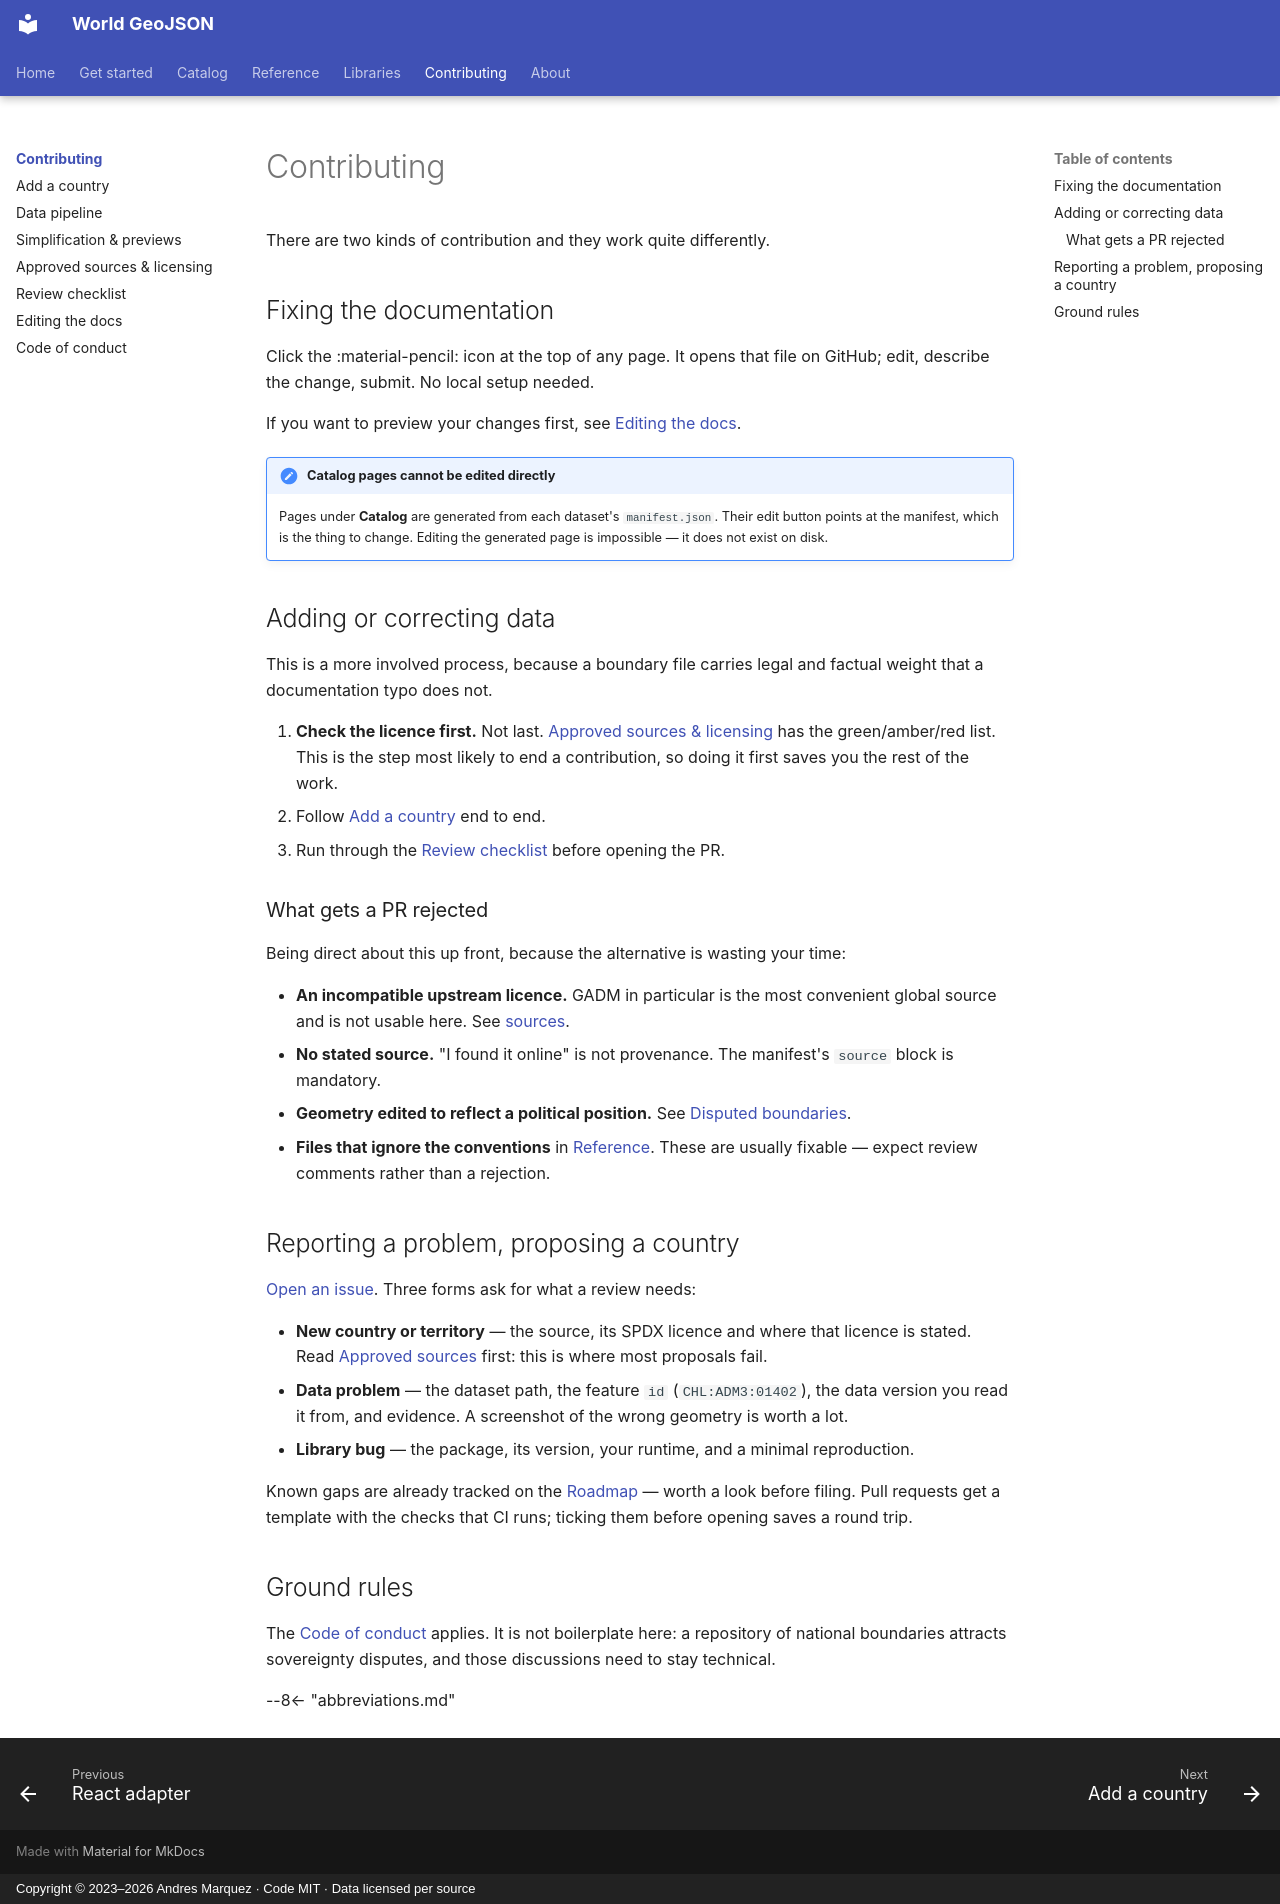

repository: andresgmg/World-GeoJSON · page: contributing/index.html · generator: mkdocs · copyright: Copyright © 2023–2026 Andres Marquez · Code MIT · Data licensed per source

# Contributing

There are two kinds of contribution and they work quite differently.

## Fixing the documentation

Click the :material-pencil: icon at the top of any page. It opens that file on
GitHub; edit, describe the change, submit. No local setup needed.

If you want to preview your changes first, see
[Editing the docs](docs.md).

!!! note "Catalog pages cannot be edited directly"

    Pages under **Catalog** are generated from each dataset's
    `manifest.json`. Their edit button points at the manifest, which is the
    thing to change. Editing the generated page is impossible — it does not
    exist on disk.

## Adding or correcting data

This is a more involved process, because a boundary file carries legal and
factual weight that a documentation typo does not.

1. **Check the licence first.** Not last.
   [Approved sources & licensing](sources.md) has the green/amber/red list.
   This is the step most likely to end a contribution, so doing it first saves
   you the rest of the work.
2. Follow [Add a country](add-a-country.md) end to end.
3. Run through the [Review checklist](checklist.md) before opening the PR.

### What gets a PR rejected

Being direct about this up front, because the alternative is wasting your time:

- **An incompatible upstream licence.** GADM in particular is the most
  convenient global source and is not usable here. See
  [sources](sources.md#red-do-not-use).
- **No stated source.** "I found it online" is not provenance. The manifest's
  `source` block is mandatory.
- **Geometry edited to reflect a political position.** See
  [Disputed boundaries](../about/disputed-boundaries.md).
- **Files that ignore the conventions** in [Reference](../reference/index.md).
  These are usually fixable — expect review comments rather than a rejection.

## Reporting a problem, proposing a country

[Open an issue](https://github.com/andresgmg/World-GeoJSON/issues/new/choose).
Three forms ask for what a review needs:

- **New country or territory** — the source, its SPDX licence and where that
  licence is stated. Read [Approved sources](sources.md) first: this is
  where most proposals fail.
- **Data problem** — the dataset path, the feature `id`
  (`CHL:ADM3:01402`), the data version you read it from, and evidence. A
  screenshot of the wrong geometry is worth a lot.
- **Library bug** — the package, its version, your runtime, and a minimal
  reproduction.

Known gaps are already tracked on the [Roadmap](../about/roadmap.md) — worth a
look before filing. Pull requests get a template with the checks that CI
runs; ticking them before opening saves a round trip.

## Ground rules

The [Code of conduct](code-of-conduct.md) applies. It is not boilerplate here:
a repository of national boundaries attracts sovereignty disputes, and those
discussions need to stay technical.

--8<-- "abbreviations.md"
